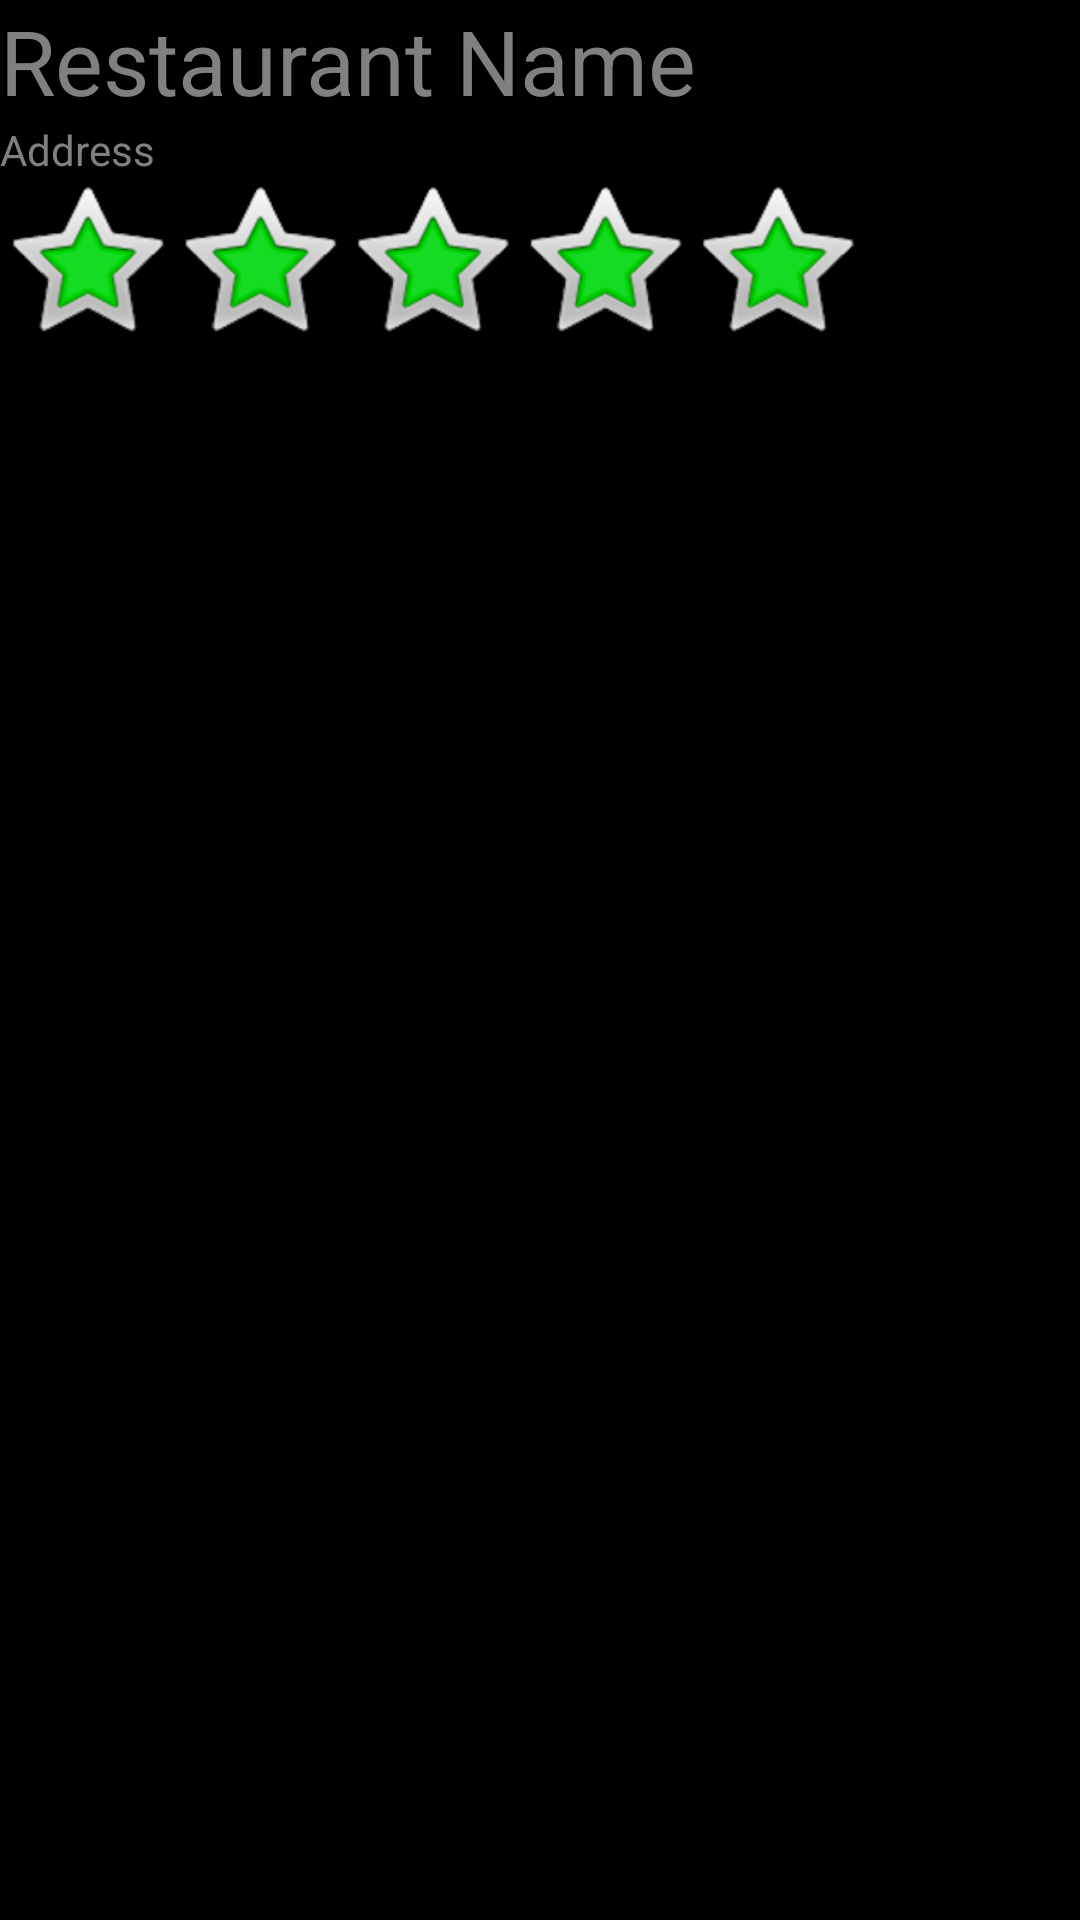

Reconstruct the res/layout file that produces this screen, plus the resources it refers to.
<!-- AndroidManifest.xml: application theme AppTheme -->
<!-- res/layout/dashboard_item.xml -->
<?xml version="1.0" encoding="utf-8"?>
<LinearLayout xmlns:android="http://schemas.android.com/apk/res/android"
    android:orientation="vertical"
    android:layout_width="match_parent" android:layout_height="match_parent">

    <TextView
        android:layout_width="wrap_content"
        android:layout_height="wrap_content"
        android:textAppearance="?android:attr/textAppearanceLarge"
        android:id="@+id/restName"
        android:hint="@string/Restaurant_name"
        android:textSize="@dimen/dash_name_size" />

    <TextView
        android:layout_width="wrap_content"
        android:layout_height="wrap_content"
        android:textAppearance="?android:attr/textAppearanceSmall"
        android:id="@+id/address"
        android:hint="@string/Address" />

    <RatingBar
        android:layout_width="wrap_content"
        android:layout_height="wrap_content"
        android:id="@+id/item_ratingBar"
        android:stepSize="1"
        style="@style/AppTheme"
        android:rating="5"
        android:clickable="false"
        android:focusableInTouchMode="false"
        android:focusable="false"
        android:isIndicator="true"/>

</LinearLayout>
<!-- resources referenced by this layout -->
<resources>
  <dimen name="dash_name_size">30sp</dimen>
  <string name="Address">Address</string>
  <string name="Restaurant_name">Restaurant Name</string>
  <style name="AppTheme" parent="android:Theme.NoTitleBar.Fullscreen">
          
      </style>
</resources>
